Labelled photos from "hunger", an image-classification folder in dfredriksen/DQNCloud. The possible labels are: fed, full, not full, starving.

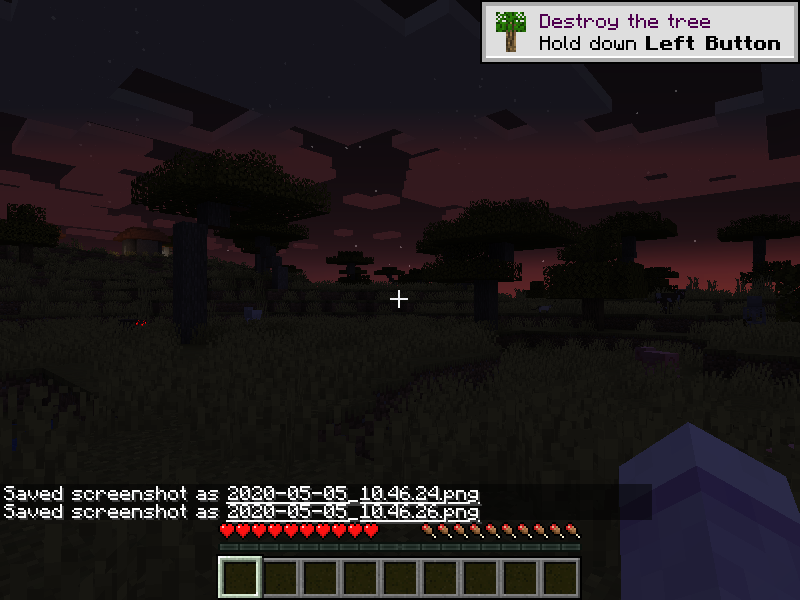
Label: full

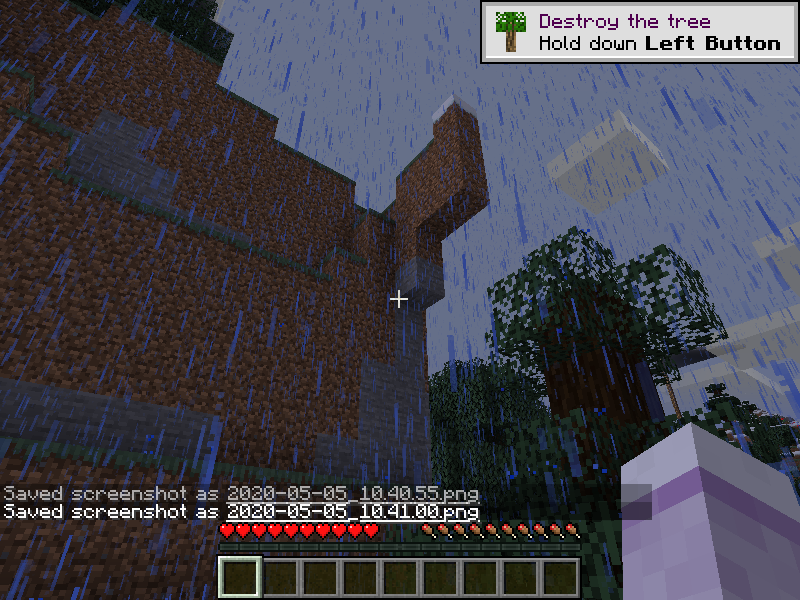
Label: full

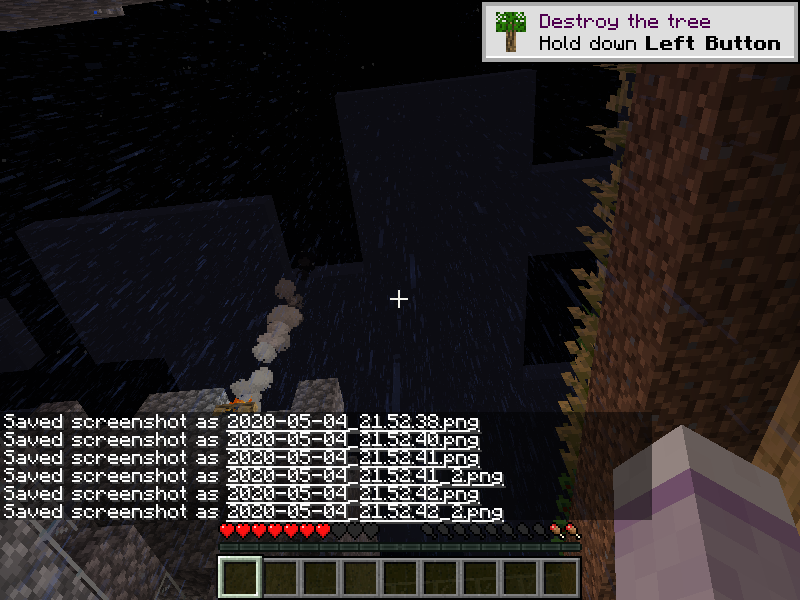
Label: starving

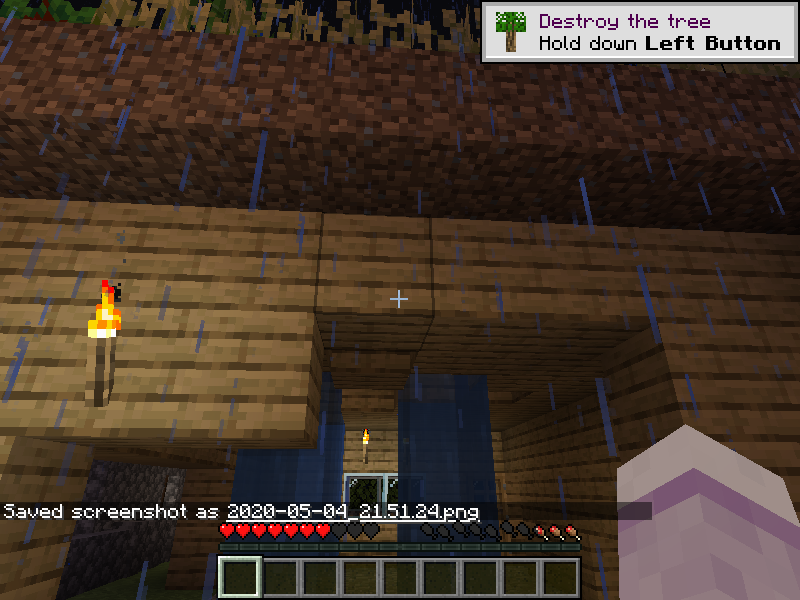
Label: not full

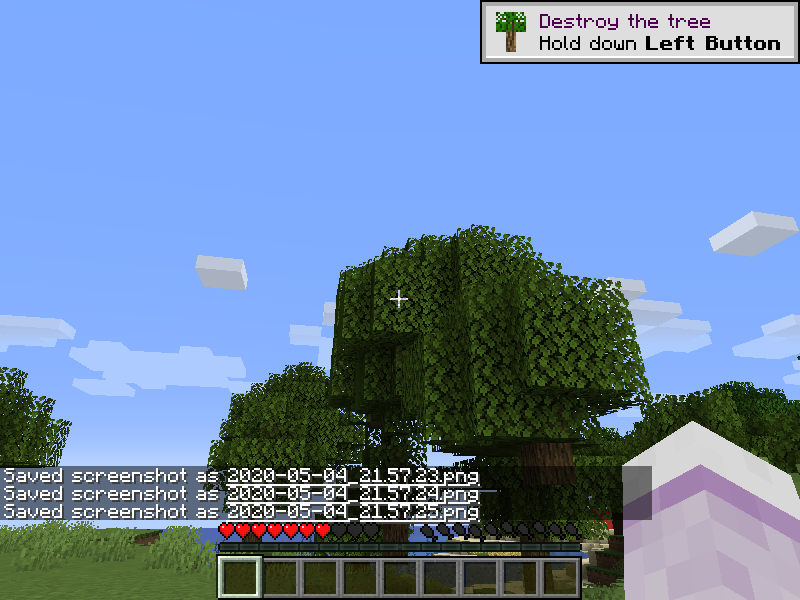
Label: not full

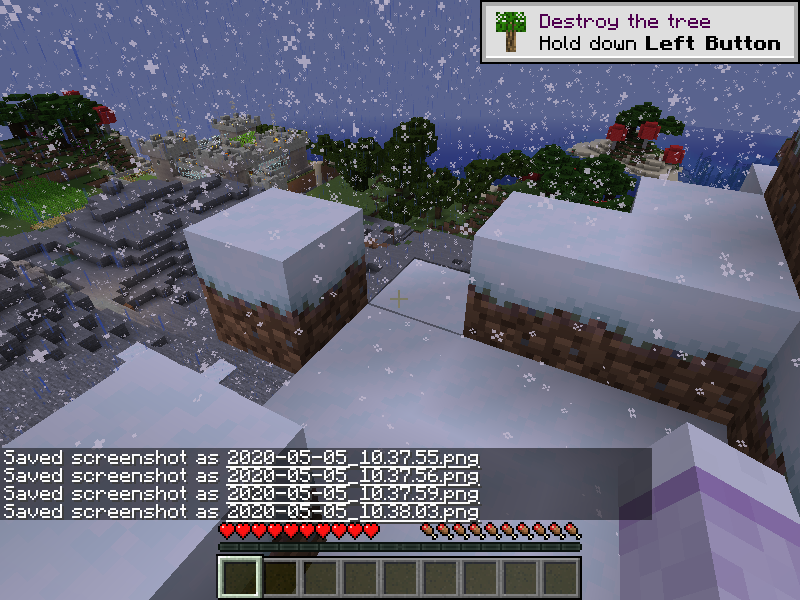
Label: full
